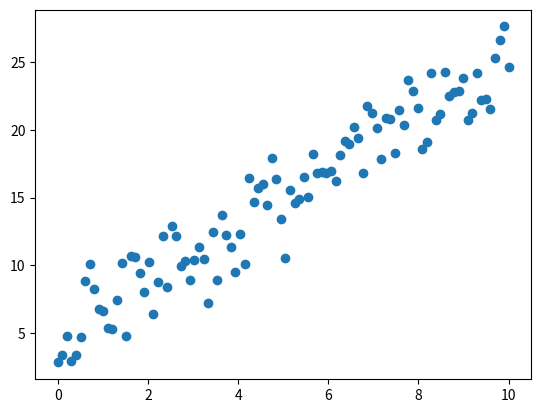

This chart was generated by the following Python code: (Note: this script raises an exception after producing the figure.)
# Importar numpy 
import numpy as np
# Importar scipy.stats
from scipy import stats
# Importar matplotlib
from matplotlib import pyplot as plt
# Importar mpl_toolkits.mplot3d
from mpl_toolkits import mplot3d

# Fijar semilla para reproducibilidad
np.random.seed(1001)
# Dispersión de los datos
sigma = 2
# Generar datos
N = 100
x = np.linspace(0, 10, N)
y = 2 * x + 5 + np.random.normal(loc=0, scale=sigma, size=N)

# Graficar
plt.plot(x, y, 'o')

# Construimos Phi


# Beta y Alpha

# Distribución posterior






# Gráfico
w1 = np.linspace(3.0, 5.3, 100)
w2 = np.linspace(1.9, 2.5, 100)
w1, w2 = np.meshgrid(w1, w2)
z = posterior.pdf(np.dstack([w1, w2]))
fig = plt.figure(figsize=(8, 4))
ax1 = fig.add_subplot(121, projection='3d')
ax1.plot_surface(w1, w2, z)
ax2 = fig.add_subplot(122)
ax2.contour(w1, w2, z)
ax2.plot(w_map[0], w_map[1], '*r', ms=10)
ax2.plot(5, 2, '*g', ms=10)
plt.show()

fig = plt.figure(figsize=(8, 4))
ax1 = fig.add_subplot(111)
ax1.contour(w1, w2, z)
w_samples = posterior.rvs(size=500)
ax1.plot(w_samples[:, 0], w_samples[:, 1], 'ob', alpha=0.2)
plt.show()



# Parámetros más probables y diferentes posibilidades


# Beta y Alpha

# Distribución posterior






# Gráfico
w1 = np.linspace(3.0, 6.3, 100)
w2 = np.linspace(1.5, 2.5, 100)
w1, w2 = np.meshgrid(w1, w2)
z = posterior.pdf(np.dstack([w1, w2]))
fig = plt.figure(figsize=(8, 4))
ax1 = fig.add_subplot(121, projection='3d')
ax1.plot_surface(w1, w2, z)
ax2 = fig.add_subplot(122)
ax2.contour(w1, w2, z)
ax2.plot(w_map[0], w_map[1], '*r', ms=10)
ax2.plot(5, 2, '*g', ms=10)
plt.show()

